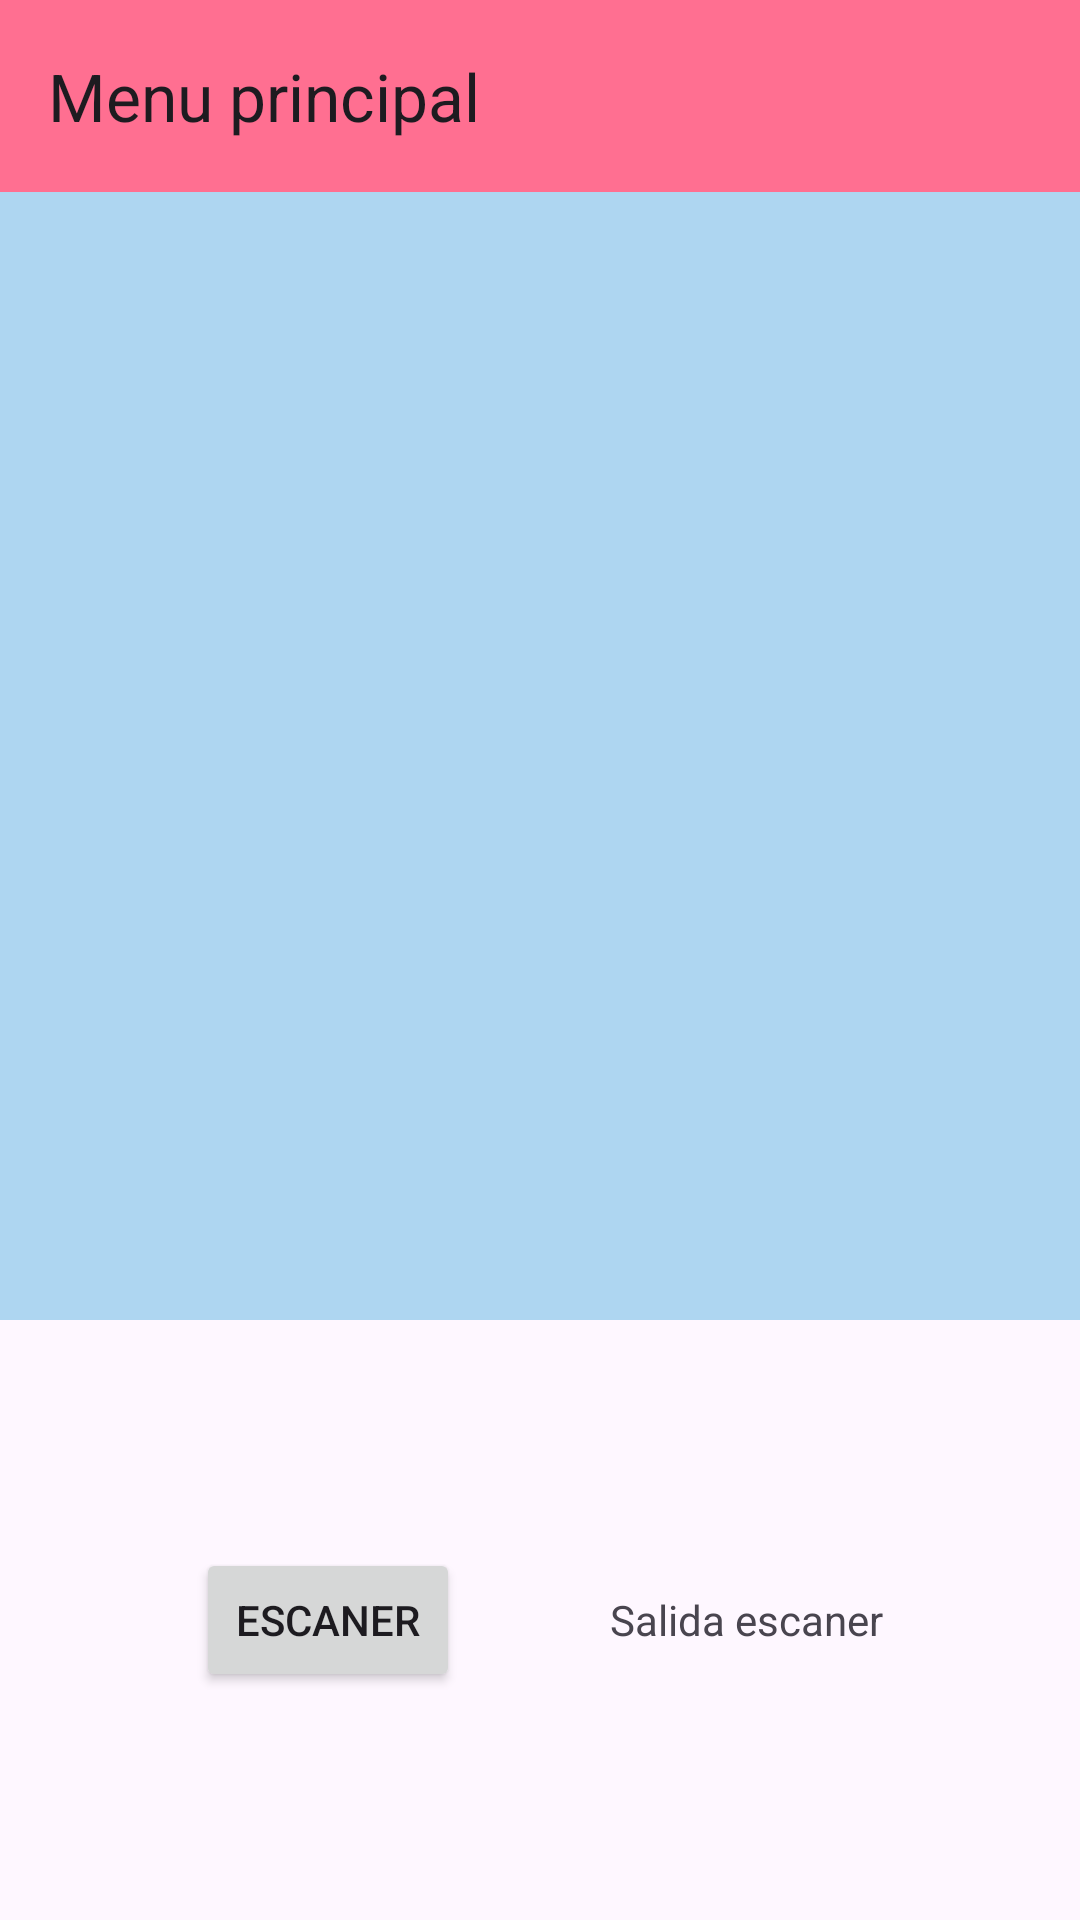

The Android layout XML behind this screen, and the referenced resources:
<!-- AndroidManifest.xml: application theme Theme.RegaloLely -->
<!-- res/layout/edit_preferences.xml -->
<?xml version="1.0" encoding="utf-8"?>
<androidx.constraintlayout.widget.ConstraintLayout xmlns:android="http://schemas.android.com/apk/res/android"
    xmlns:app="http://schemas.android.com/apk/res-auto"
    xmlns:tools="http://schemas.android.com/tools"
    android:id="@+id/main"
    android:layout_width="match_parent"
    android:layout_height="match_parent"
    tools:context=".editPreferences.EditPreferences">

    <androidx.appcompat.widget.Toolbar
        android:id="@+id/toolbar"
        android:layout_width="match_parent"
        android:layout_height="wrap_content"
        android:background="#FF6F91"
        app:layout_constraintEnd_toEndOf="parent"
        app:layout_constraintStart_toStartOf="parent"
        app:layout_constraintTop_toTopOf="parent"
        app:title="Menu principal" />

    <FrameLayout
        android:id="@+id/preferences_container"
        android:layout_width="0dp"
        android:layout_height="0dp"
        android:background="@color/background"
        app:layout_constraintBottom_toTopOf="@+id/linearLayout2"
        app:layout_constraintEnd_toEndOf="parent"
        app:layout_constraintStart_toStartOf="parent"
        app:layout_constraintTop_toBottomOf="@id/toolbar"/>

    <LinearLayout
        android:id="@+id/linearLayout2"
        android:layout_width="match_parent"
        android:layout_height="200dp"
        android:orientation="horizontal"
        app:layout_constraintBottom_toBottomOf="parent"
        app:layout_constraintEnd_toEndOf="parent"
        app:layout_constraintStart_toStartOf="parent"
        android:gravity="center">

        <Button
            android:id="@+id/btn_escaner"
            android:layout_width="wrap_content"
            android:layout_height="wrap_content"
            android:layout_marginEnd="50dp"
            android:text="Escaner" />

        <TextView
            android:id="@+id/txt_salidaEscaner"
            android:layout_width="wrap_content"
            android:layout_height="wrap_content"
            android:text="Salida escaner" />

    </LinearLayout>

</androidx.constraintlayout.widget.ConstraintLayout>
<!-- resources referenced by this layout -->
<resources>
  <color name="background">#aed6f1</color>
  <style name="Theme.RegaloLely" parent="Base.Theme.RegaloLely" />
  <style name="Base.Theme.RegaloLely" parent="Theme.Material3.DayNight.NoActionBar">
          
          
      </style>
</resources>
